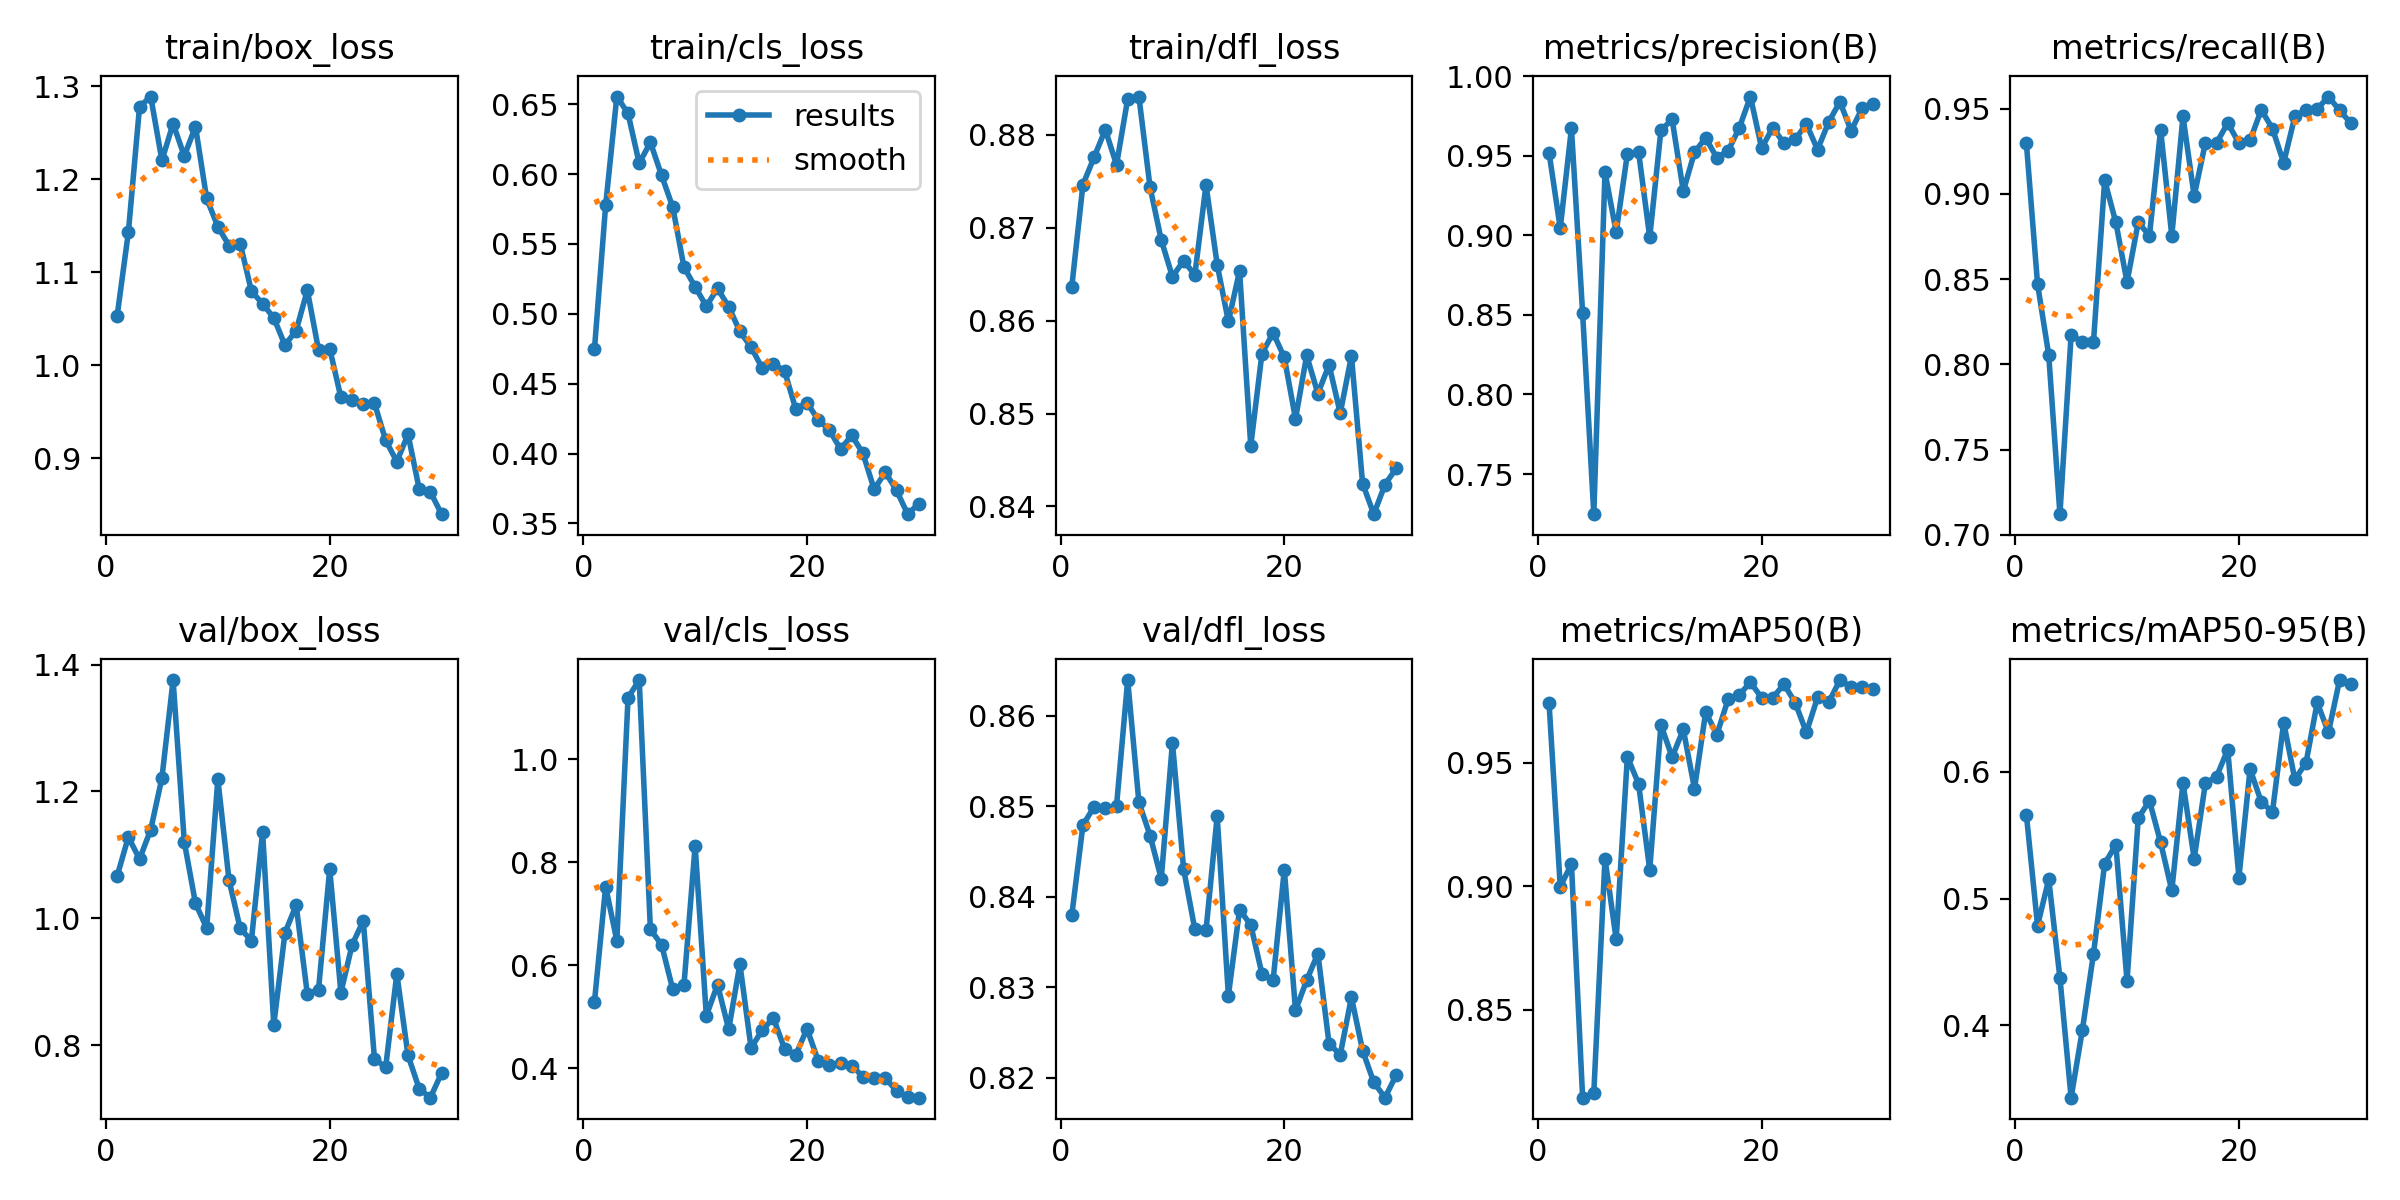

The table this chart was drawn from, first rows:
epoch, train/box_loss, train/cls_loss, train/dfl_loss, metrics/precision(B), metrics/recall(B), metrics/mAP50(B), metrics/mAP50-95(B), val/box_loss, val/cls_loss, val/dfl_loss, lr/pg0, lr/pg1, lr/pg2
1, 1.053, 0.4747, 0.8636, 0.9517, 0.93, 0.9741, 0.5663, 1.067, 0.5288, 0.8379, 0.07608, 0.002658, 0.002658
2, 1.143, 0.5777, 0.8747, 0.9044, 0.8471, 0.8999, 0.4787, 1.128, 0.7524, 0.8479, 0.0516, 0.005182, 0.005182
3, 1.278, 0.6555, 0.8776, 0.9671, 0.8054, 0.909, 0.5151, 1.093, 0.6478, 0.8499, 0.02694, 0.007529, 0.007529
4, 1.289, 0.6434, 0.8806, 0.8511, 0.7121, 0.8145, 0.4374, 1.14, 1.119, 0.8498, 0.009014, 0.009014, 0.009014
5, 1.22, 0.6077, 0.8768, 0.7248, 0.8171, 0.8164, 0.3429, 1.221, 1.153, 0.85, 0.008685, 0.008685, 0.008685
6, 1.26, 0.6227, 0.8839, 0.9395, 0.8132, 0.9112, 0.3959, 1.376, 0.6696, 0.8639, 0.008356, 0.008356, 0.008356
7, 1.225, 0.5991, 0.8841, 0.902, 0.8132, 0.8785, 0.4565, 1.121, 0.6396, 0.8505, 0.008028, 0.008028, 0.008028
8, 1.256, 0.5763, 0.8743, 0.9511, 0.908, 0.9525, 0.5275, 1.024, 0.5531, 0.8468, 0.007699, 0.007699, 0.007699
9, 1.179, 0.5334, 0.8687, 0.9523, 0.8833, 0.9415, 0.5423, 0.9848, 0.5615, 0.842, 0.00737, 0.00737, 0.00737
10, 1.149, 0.5192, 0.8647, 0.8988, 0.8482, 0.9067, 0.435, 1.219, 0.8319, 0.857, 0.007042, 0.007042, 0.007042
11, 1.129, 0.5055, 0.8665, 0.966, 0.8835, 0.9654, 0.5634, 1.06, 0.502, 0.8431, 0.006713, 0.006713, 0.006713
12, 1.131, 0.5182, 0.8649, 0.9727, 0.8755, 0.9523, 0.5772, 0.9841, 0.5624, 0.8364, 0.006384, 0.006384, 0.006384
13, 1.08, 0.505, 0.8746, 0.9277, 0.9377, 0.9635, 0.5444, 0.965, 0.4756, 0.8363, 0.006055, 0.006055, 0.006055
14, 1.066, 0.4874, 0.866, 0.9521, 0.8755, 0.9395, 0.5064, 1.136, 0.6023, 0.8489, 0.005727, 0.005727, 0.005727
15, 1.051, 0.4761, 0.8599, 0.9611, 0.9455, 0.9705, 0.5912, 0.8323, 0.4392, 0.8291, 0.005398, 0.005398, 0.005398
16, 1.022, 0.4611, 0.8654, 0.9486, 0.8988, 0.9614, 0.5314, 0.9772, 0.4744, 0.8386, 0.005069, 0.005069, 0.005069
17, 1.037, 0.4644, 0.8465, 0.953, 0.93, 0.9756, 0.5908, 1.021, 0.4974, 0.8369, 0.00474, 0.00474, 0.00474
18, 1.081, 0.4589, 0.8565, 0.9673, 0.93, 0.9774, 0.5962, 0.8807, 0.4375, 0.8315, 0.004412, 0.004412, 0.004412
19, 1.017, 0.4316, 0.8587, 0.9871, 0.9416, 0.9827, 0.6175, 0.8879, 0.4262, 0.8308, 0.004083, 0.004083, 0.004083
20, 1.018, 0.4364, 0.856, 0.9547, 0.93, 0.9763, 0.5166, 1.078, 0.4767, 0.843, 0.003754, 0.003754, 0.003754
21, 0.9656, 0.4241, 0.8494, 0.9677, 0.9315, 0.9764, 0.6022, 0.8831, 0.4146, 0.8275, 0.003426, 0.003426, 0.003426
22, 0.9625, 0.4168, 0.8562, 0.9577, 0.9494, 0.9818, 0.5762, 0.9583, 0.4071, 0.8308, 0.003097, 0.003097, 0.003097
23, 0.9585, 0.4031, 0.8521, 0.9602, 0.9384, 0.9744, 0.5685, 0.9962, 0.4102, 0.8337, 0.002768, 0.002768, 0.002768
24, 0.9594, 0.413, 0.8552, 0.9699, 0.9183, 0.9623, 0.6389, 0.779, 0.4054, 0.8238, 0.002439, 0.002439, 0.002439
25, 0.9194, 0.4, 0.85, 0.9538, 0.9455, 0.9765, 0.594, 0.7653, 0.3836, 0.8226, 0.002111, 0.002111, 0.002111
26, 0.8967, 0.3744, 0.8562, 0.9711, 0.9494, 0.9745, 0.6072, 0.9126, 0.3805, 0.8289, 0.001782, 0.001782, 0.001782
27, 0.9259, 0.3866, 0.8425, 0.9839, 0.9498, 0.9835, 0.6547, 0.784, 0.3814, 0.823, 0.001453, 0.001453, 0.001453
28, 0.8672, 0.3737, 0.8392, 0.9656, 0.9572, 0.9807, 0.6311, 0.7316, 0.3559, 0.8195, 0.001125, 0.001125, 0.001125
29, 0.8639, 0.3566, 0.8424, 0.9799, 0.9491, 0.9806, 0.6724, 0.7175, 0.3447, 0.8178, 0.0007958, 0.0007958, 0.0007958
30, 0.8401, 0.3641, 0.8441, 0.9823, 0.9416, 0.98, 0.6697, 0.7563, 0.343, 0.8203, 0.000467, 0.000467, 0.000467
